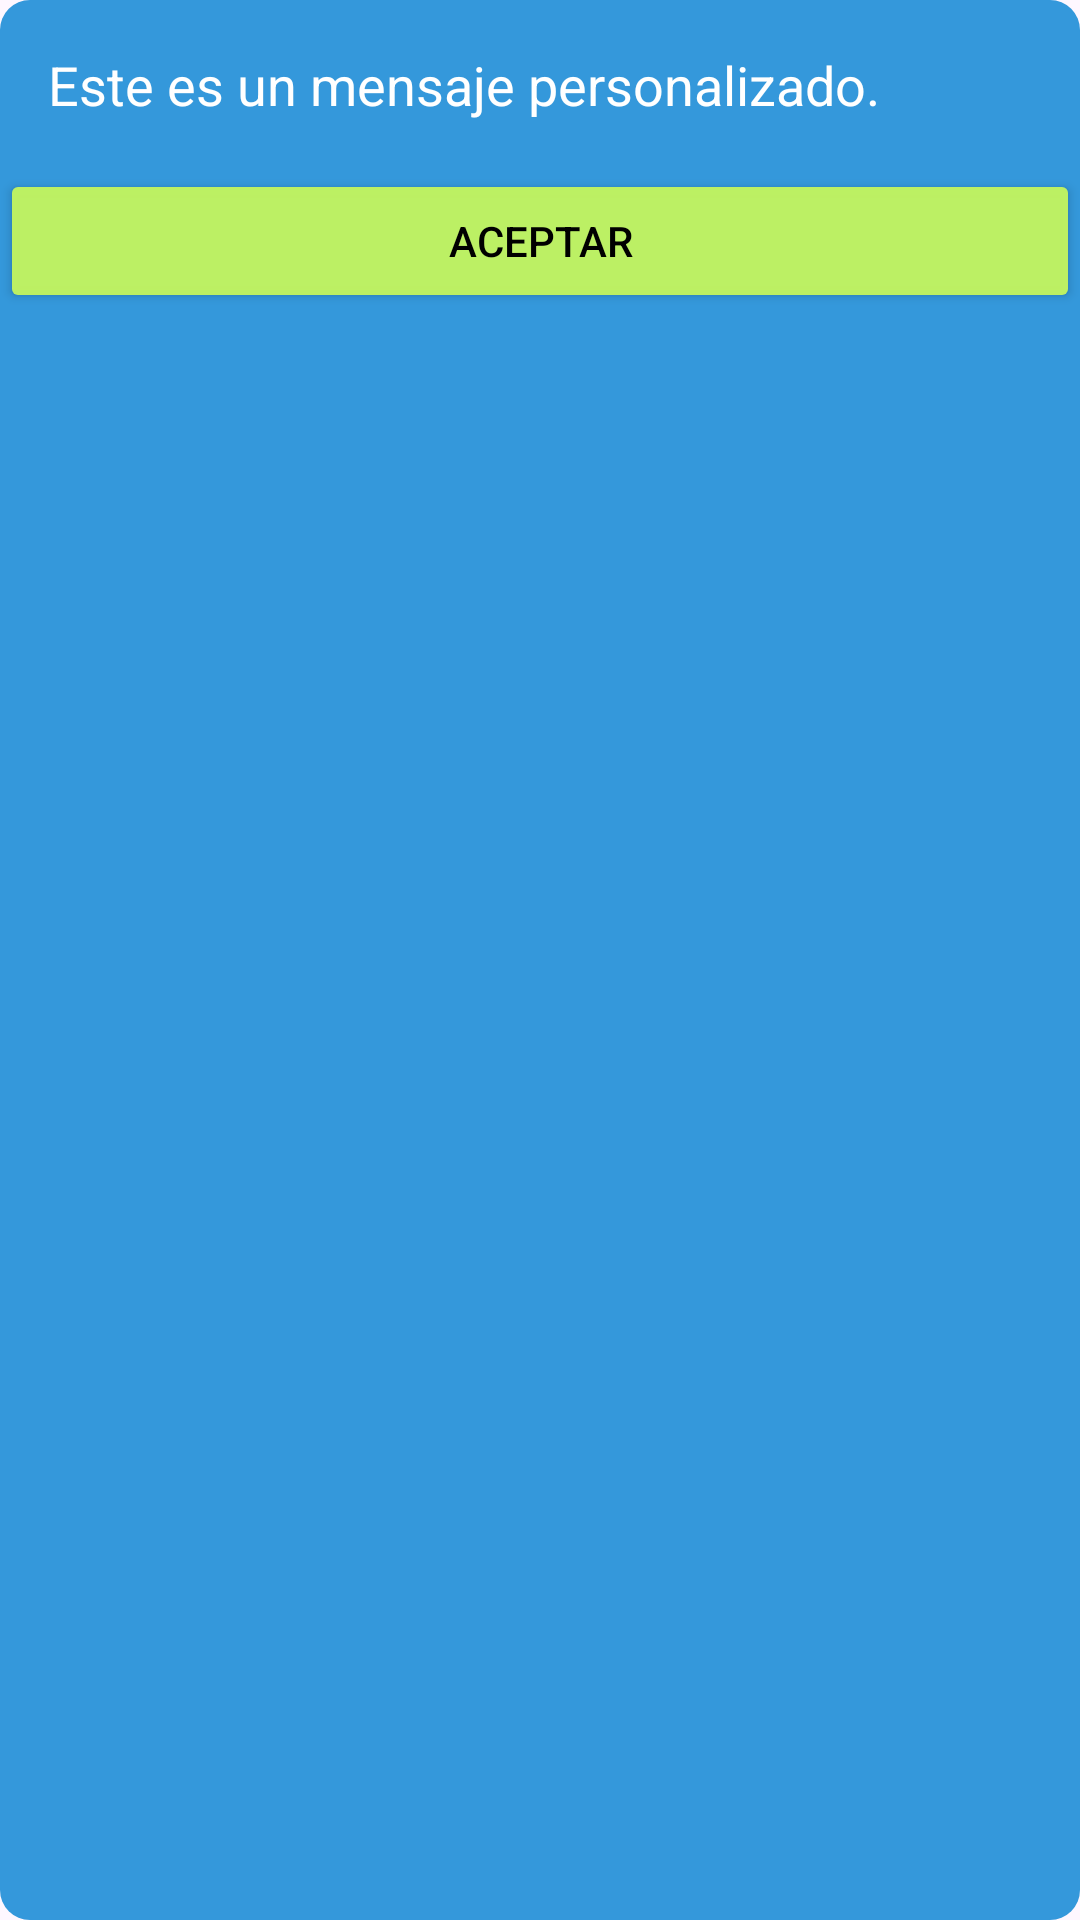

Write the Android layout XML for this screen, with the resource values it uses.
<!-- AndroidManifest.xml: application theme Theme.ClonAppGym -->
<!-- res/layout/custom_dialog.xml -->
<?xml version="1.0" encoding="utf-8"?>
<LinearLayout xmlns:android="http://schemas.android.com/apk/res/android"
    android:layout_width="wrap_content"
    android:layout_height="wrap_content"
    android:orientation="vertical"
    android:background="@drawable/custom_dialog_background">

    <TextView
        android:id="@+id/textViewMensaje"
        android:layout_width="wrap_content"
        android:layout_height="wrap_content"
        android:textColor="@android:color/white"
        android:textSize="18sp"
        android:padding="16dp"
        android:gravity="center"
        android:text="Este es un mensaje personalizado." />

    <Button
        android:id="@+id/btnAceptar"
        android:layout_width="match_parent"
        android:layout_height="wrap_content"
        android:text="Aceptar"
        android:textColor="@android:color/black"
        android:backgroundTint="@color/verdellamativo" />

</LinearLayout>
<!-- resources referenced by this layout -->
<resources>
  <color name="verdellamativo">#F8C1F361</color>
  <!-- drawable custom_dialog_background (drawable) -->
  <?xml version="1.0" encoding="utf-8"?>
  <shape xmlns:android="http://schemas.android.com/apk/res/android"
  android:shape="rectangle">
  
  <corners android:radius="10dp" />
  <solid android:color="#3498db" />
  
  </shape>
  <style name="Theme.ClonAppGym" parent="Base.Theme.ClonAppGym" />
  <style name="Base.Theme.ClonAppGym" parent="Theme.Material3.DayNight.NoActionBar">
          
          
      </style>
</resources>
